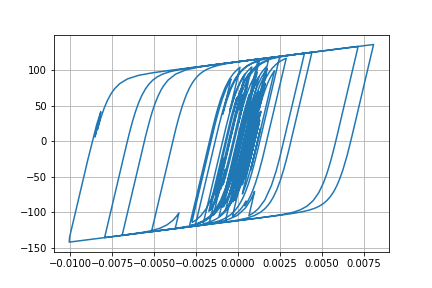

The file beside this chart, header and first rows:
Desplacment, Force
0.0, 0.0
6.895520070028903e-06, 0.6895
2.124508586955108e-05, 2.124
3.195434652974915e-05, 3.195
3.260007470774736e-05, 3.259
2.3926585688699634e-05, 2.392
1.2211409965143742e-05, 1.22
4.936429895020283e-06, 0.4928
5.480869849264627e-06, 0.5472
1.2019604606159695e-05, 1.201
1.9549974137889564e-05, 1.954
2.3009294717660788e-05, 2.3
2.030177653283493e-05, 2.029
1.4096298774328688e-05, 1.408
1.0992763515181037e-05, 1.098
1.620190904152354e-05, 1.619
2.994059213159322e-05, 2.992
4.7682454574949915e-05, 4.764
6.318658650268794e-05, 6.311
7.143292034933319e-05, 7.133
6.968918341705096e-05, 6.959
6.010725767938994e-05, 6.001
4.808485478933072e-05, 4.798
3.868057162837513e-05, 3.858
3.311159152484048e-05, 3.301
2.9861012594561005e-05, 2.976
2.8230941786938145e-05, 2.813
2.7392513039080092e-05, 2.729
2.7436705808559675e-05, 2.734
2.8069585064768485e-05, 2.797
2.770348626648828e-05, 2.76
2.557580739298267e-05, 2.548
2.30147943630824e-05, 2.291
2.1032466229879432e-05, 2.093
1.8115451520237752e-05, 1.802
1.1494964795457435e-05, 1.139
-2.5518659257679396e-06, -0.2652
-2.4441207202290467e-05, -2.454
-5.012123551027388e-05, -5.019
-7.344610384607489e-05, -7.345
-8.846234207653043e-05, -8.839
-9.375364019629068e-05, -9.365
-9.248757355407013e-05, -9.239
-8.914562754877271e-05, -8.904
-8.333023904643157e-05, -8.323
-7.433404595437182e-05, -7.423
-6.346540623507443e-05, -6.336
-5.513476934880527e-05, -5.503
-5.918701283682686e-05, -5.908
-7.977573271379705e-05, -7.959
-0.000112, -11.16
-0.000145, -14.42
-0.0001677, -16.65
-0.0001766, -17.52
-0.0001793, -17.79
-0.0001856, -18.4
-0.0001988, -19.68
-0.0002145, -21.21
-0.000224, -22.12
-0.0002183, -21.55
... 2,941 more rows
